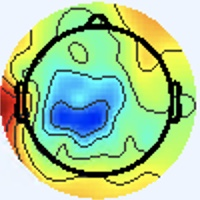

Values plotted in this chart, from the file beside it:
[238 245 255], [238 245 255], [238 245 255], [238 245 255], [238 245 255], [238 245 255], [238 245 255], [238 245 255], [238 245 255], [238 245 255], [238 245 255], [238 245 255], [238 245 255], [238 245 255], [238 245 255], [238 245 255], [238 245 255], [238 245 255], [238 245 255], [238 245 255], [238 245 255], [238 245 255], [238 245 255], [238 245 255]
[238 245 255], [238 245 255], [238 245 255], [238 245 255], [238 245 255], [238 245 255], [238 245 255], [238 245 255], [238 245 255], [238 245 255], [238 245 255], [238 245 255], [238 245 255], [238 245 255], [238 245 255], [238 245 255], [238 245 255], [238 245 255], [238 245 255], [238 245 255], [238 245 255], [238 245 255], [238 245 255], [238 245 255]
[238 245 255], [238 245 255], [238 245 255], [238 245 255], [238 245 255], [238 245 255], [238 245 255], [238 245 255], [238 245 255], [238 245 255], [238 245 255], [238 245 255], [238 245 255], [238 245 255], [238 245 255], [238 245 255], [238 245 255], [238 245 255], [238 245 255], [238 245 255], [238 245 255], [238 245 255], [238 245 255], [238 245 255]
[238 245 255], [238 245 255], [238 245 255], [238 245 255], [238 245 255], [238 245 255], [238 245 255], [238 245 255], [238 245 255], [238 245 255], [238 245 255], [238 245 255], [238 245 255], [238 245 255], [238 245 255], [238 245 255], [238 245 255], [238 245 255], [238 245 255], [238 245 255], [238 245 255], [238 245 255], [238 245 255], [238 245 255]
[238 245 255], [238 245 255], [238 245 255], [238 245 255], [238 245 255], [238 245 255], [238 245 255], [238 245 255], [238 245 255], [238 245 255], [238 245 255], [238 245 255], [238 245 255], [238 245 255], [238 245 255], [238 245 255], [238 245 255], [238 245 255], [238 245 255], [238 245 255], [238 245 255], [238 245 255], [238 245 255], [238 245 255]
[238 245 255], [238 245 255], [238 245 255], [238 245 255], [238 245 255], [238 245 255], [238 245 255], [238 245 255], [238 245 255], [238 245 255], [238 245 255], [238 245 255], [238 245 255], [238 245 255], [238 245 255], [238 245 255], [238 245 255], [238 245 255], [238 245 255], [238 245 255], [238 245 255], [238 245 255], [238 245 255], [238 245 255]
[238 245 255], [238 245 255], [238 245 255], [238 245 255], [238 245 255], [238 245 255], [238 245 255], [238 245 255], [238 245 255], [238 245 255], [238 245 255], [238 245 255], [238 245 255], [238 245 255], [238 245 255], [238 245 255], [238 245 255], [238 245 255], [238 245 255], [238 245 255], [238 245 255], [238 245 255], [238 245 255], [238 245 255]
[238 245 255], [238 245 255], [238 245 255], [238 245 255], [238 245 255], [238 245 255], [238 245 255], [238 245 255], [238 245 255], [238 245 255], [238 245 255], [238 245 255], [238 245 255], [238 245 255], [238 245 255], [238 245 255], [238 245 255], [238 245 255], [238 245 255], [238 245 255], [238 245 255], [238 245 255], [238 245 255], [238 245 255]
[238 245 255], [238 245 255], [238 245 255], [238 245 255], [238 245 255], [238 245 255], [238 245 255], [238 245 255], [238 245 255], [238 245 255], [238 245 255], [238 245 255], [238 245 255], [238 245 255], [238 245 255], [238 245 255], [238 245 255], [238 245 255], [238 245 255], [238 245 255], [238 245 255], [238 245 255], [238 245 255], [238 245 255]
[238 245 255], [238 245 255], [238 245 255], [238 245 255], [238 245 255], [238 245 255], [238 245 255], [238 245 255], [238 245 255], [238 245 255], [238 245 255], [238 245 255], [238 245 255], [238 245 255], [238 245 255], [238 245 255], [238 245 255], [238 245 255], [238 245 255], [238 245 255], [238 245 255], [238 245 255], [238 245 255], [238 245 255]
[238 245 255], [238 245 255], [238 245 255], [238 245 255], [238 245 255], [238 245 255], [238 245 255], [238 245 255], [238 245 255], [238 245 255], [238 245 255], [238 245 255], [238 245 255], [238 245 255], [238 245 255], [238 245 255], [238 245 255], [238 245 255], [238 245 255], [238 245 255], [238 245 255], [238 245 255], [238 245 255], [238 245 255]
[238 245 255], [238 245 255], [238 245 255], [238 245 255], [238 245 255], [238 245 255], [238 245 255], [238 245 255], [238 245 255], [238 245 255], [238 245 255], [238 245 255], [238 245 255], [238 245 255], [238 245 255], [238 245 255], [238 245 255], [238 245 255], [238 245 255], [238 245 255], [238 245 255], [238 245 255], [238 245 255], [238 245 255]
[238 245 255], [238 245 255], [238 245 255], [238 245 255], [238 245 255], [238 245 255], [238 245 255], [238 245 255], [238 245 255], [238 245 255], [238 245 255], [238 245 255], [238 245 255], [238 245 255], [238 245 255], [238 245 255], [238 245 255], [238 245 255], [238 245 255], [238 245 255], [238 245 255], [238 245 255], [238 245 255], [238 245 255]
[238 245 255], [238 245 255], [238 245 255], [238 245 255], [238 245 255], [238 245 255], [238 245 255], [238 245 255], [238 245 255], [238 245 255], [238 245 255], [238 245 255], [238 245 255], [238 245 255], [238 245 255], [238 245 255], [238 245 255], [238 245 255], [238 245 255], [238 245 255], [238 245 255], [238 245 255], [238 245 255], [238 245 255]
[238 245 255], [238 245 255], [238 245 255], [238 245 255], [238 245 255], [238 245 255], [238 245 255], [238 245 255], [238 245 255], [238 245 255], [238 245 255], [238 245 255], [238 245 255], [238 245 255], [238 245 255], [238 245 255], [238 245 255], [238 245 255], [238 245 255], [238 245 255], [238 245 255], [238 245 255], [238 245 255], [238 245 255]
[238 245 255], [238 245 255], [238 245 255], [238 245 255], [238 245 255], [238 245 255], [238 245 255], [238 245 255], [238 245 255], [238 245 255], [238 245 255], [238 245 255], [238 245 255], [238 245 255], [238 245 255], [238 245 255], [238 245 255], [238 245 255], [238 245 255], [238 245 255], [238 245 255], [238 245 255], [238 245 255], [238 245 255]
[238 245 255], [238 245 255], [238 245 255], [238 245 255], [238 245 255], [238 245 255], [238 245 255], [238 245 255], [238 245 255], [238 245 255], [238 245 255], [238 245 255], [238 245 255], [238 245 255], [238 245 255], [238 245 255], [238 245 253], [238 245 253], [238 245 253], [238 245 253], [238 245 253], [238 245 255], [238 245 255], [238 244 255]
[238 245 255], [238 245 255], [238 245 255], [238 245 255], [238 245 255], [238 245 255], [238 245 255], [238 245 255], [238 245 255], [238 245 255], [238 245 255], [238 245 255], [238 245 255], [238 245 255], [238 245 255], [238 245 255], [238 245 253], [238 245 253], [238 245 253], [238 245 253], [238 245 253], [238 245 253], [238 245 255], [238 244 255]
[238 245 255], [238 245 255], [238 245 255], [238 245 255], [238 245 255], [238 245 255], [238 245 255], [238 245 255], [238 245 255], [238 245 255], [238 245 255], [238 245 255], [238 245 255], [238 245 255], [238 245 255], [238 245 255], [238 245 255], [238 245 255], [238 245 255], [238 245 255], [238 245 253], [238 245 253], [238 245 255], [238 245 255]
[238 245 255], [238 245 255], [238 245 255], [238 245 255], [238 245 255], [238 245 255], [238 245 255], [238 245 255], [238 245 255], [238 245 255], [238 245 255], [238 245 255], [238 245 255], [238 245 255], [238 245 255], [238 245 255], [238 245 255], [238 245 255], [238 245 255], [238 245 255], [238 245 253], [238 245 253], [238 245 255], [238 245 255]
[238 245 255], [238 245 255], [238 245 255], [238 245 255], [238 245 255], [238 245 255], [238 245 255], [238 245 255], [238 245 255], [238 245 255], [238 245 255], [238 245 255], [238 245 255], [238 245 255], [238 245 255], [238 245 255], [238 244 255], [238 244 255], [238 245 255], [238 245 255], [238 245 253], [238 245 253], [238 245 253], [238 245 253]
[238 245 255], [238 245 255], [238 245 255], [238 245 255], [238 245 255], [238 245 255], [238 245 255], [238 245 255], [238 245 255], [238 245 255], [238 245 255], [238 245 255], [238 245 255], [238 245 255], [238 245 255], [238 245 255], [238 244 255], [238 244 255], [238 245 255], [238 245 255], [238 245 253], [238 245 253], [238 245 253], [238 245 253]
[238 245 255], [238 245 255], [238 245 255], [238 245 255], [238 245 255], [238 245 255], [238 245 255], [238 245 255], [238 245 255], [238 245 255], [238 245 255], [238 245 255], [238 245 255], [238 245 255], [238 245 255], [238 245 255], [238 244 255], [238 244 255], [238 245 255], [238 245 255], [238 245 253], [238 245 253], [238 245 253], [238 245 253]
[238 245 255], [238 245 255], [238 245 255], [238 245 255], [238 245 255], [238 245 255], [238 245 255], [238 245 255], [238 245 255], [238 245 255], [238 245 255], [238 245 255], [238 245 255], [238 245 255], [238 245 255], [238 245 255], [238 244 255], [238 244 255], [238 245 255], [238 245 255], [238 245 253], [238 245 253], [238 245 253], [238 245 253]
[238 245 255], [238 245 255], [238 245 255], [238 245 255], [238 245 255], [238 245 255], [238 245 255], [238 245 255], [238 245 255], [238 245 255], [238 245 255], [238 245 255], [238 245 255], [238 245 255], [238 245 255], [238 245 255], [238 245 255], [238 245 255], [238 245 255], [238 245 255], [238 245 253], [238 245 253], [238 245 255], [238 245 255]
[238 245 255], [238 245 255], [238 245 255], [238 245 255], [238 245 255], [238 245 255], [238 245 255], [238 245 255], [238 245 255], [238 245 255], [238 245 255], [238 245 255], [238 245 255], [238 245 255], [238 245 255], [238 245 255], [238 245 255], [238 245 255], [238 245 255], [238 245 255], [238 245 253], [238 245 253], [238 245 255], [238 245 255]
[238 245 255], [238 245 255], [238 245 255], [238 245 255], [238 245 255], [238 245 255], [238 245 255], [238 245 255], [238 245 255], [238 245 255], [238 245 255], [238 245 255], [238 245 255], [238 245 255], [238 245 255], [238 245 255], [238 245 255], [238 245 255], [238 245 253], [238 245 253], [238 245 255], [238 245 255], [238 245 255], [238 245 255]
[238 245 255], [238 245 255], [238 245 255], [238 245 255], [238 245 255], [238 245 255], [238 245 255], [238 245 255], [238 245 255], [238 245 255], [238 245 255], [238 245 255], [238 245 255], [238 245 255], [238 245 255], [238 245 255], [238 245 255], [238 245 255], [238 245 253], [238 245 253], [238 245 255], [238 245 255], [238 245 255], [238 245 255]
[238 245 255], [238 245 255], [238 245 255], [238 245 255], [238 245 255], [238 245 255], [238 245 255], [238 245 255], [238 245 255], [238 245 255], [238 245 255], [238 245 255], [238 245 255], [238 245 255], [238 245 255], [238 245 255], [238 245 255], [238 245 255], [238 245 255], [238 245 255], [238 245 255], [238 245 255], [238 244 255], [238 244 255]
[238 245 255], [238 245 255], [238 245 255], [238 245 255], [238 245 255], [238 245 255], [238 245 255], [238 245 255], [238 245 255], [238 245 255], [238 245 255], [238 245 255], [238 245 255], [238 245 255], [238 245 255], [238 245 255], [238 245 255], [238 245 255], [238 245 255], [238 245 255], [238 245 255], [238 245 255], [238 244 255], [238 244 255]
[238 245 255], [238 245 255], [238 245 255], [238 245 255], [238 245 255], [238 245 255], [238 245 255], [238 245 255], [238 245 255], [238 245 255], [238 245 255], [238 245 255], [238 245 255], [238 245 255], [238 245 255], [238 245 255], [238 244 255], [238 244 255], [238 244 255], [238 244 255], [238 244 255], [238 244 255], [238 244 255], [238 244 255]
[238 245 255], [238 245 255], [238 245 255], [238 245 255], [238 245 255], [238 245 255], [238 245 255], [238 245 255], [238 245 255], [238 245 255], [238 245 255], [238 245 255], [238 245 255], [238 245 255], [238 245 255], [238 245 255], [238 244 255], [238 244 255], [238 245 255], [238 245 255], [238 245 255], [237 246 255], [238 245 255], [238 245 255]
[237 246 253], [237 246 253], [238 245 255], [238 245 255], [238 244 255], [238 244 255], [238 244 255], [238 244 255], [238 244 255], [238 244 255], [238 245 255], [238 245 255], [238 244 255], [238 244 255], [238 244 255], [238 244 255], [240 244 255], [240 244 255], [240 244 253], [238 245 253], [238 247 254], [237 248 254], [237 246 253], [237 244 254]
[237 246 253], [237 246 253], [238 245 255], [238 245 255], [238 244 255], [238 244 255], [238 244 255], [238 244 255], [238 244 255], [238 245 255], [238 245 255], [238 245 255], [238 245 255], [238 244 255], [238 244 255], [238 245 255], [241 245 255], [240 244 255], [238 245 255], [237 246 253], [235 246 250], [235 246 250], [236 245 252], [241 246 252]
[238 245 255], [238 245 255], [238 245 255], [238 245 255], [238 244 255], [238 244 255], [238 244 255], [238 244 255], [238 245 255], [238 245 255], [238 245 255], [238 245 253], [238 245 253], [238 245 255], [238 245 255], [238 245 255], [241 245 255], [237 244 254], [235 245 255], [235 248 255], [238 247 254], [238 245 251], [237 244 252], [241 245 248]
[238 245 255], [238 245 255], [238 245 255], [238 245 255], [238 244 255], [238 244 255], [238 244 255], [238 245 255], [238 245 255], [238 245 255], [238 245 253], [238 245 253], [238 245 253], [238 245 253], [238 245 255], [238 245 255], [240 244 253], [238 245 255], [236 246 255], [234 246 255], [239 246 255], [242 247 253], [241 247 247], [244 246 232]
[238 244 255], [238 244 255], [238 244 255], [238 244 255], [238 245 255], [238 245 255], [238 245 255], [238 245 255], [238 245 255], [238 245 253], [238 245 253], [238 245 253], [238 245 253], [238 245 253], [237 246 253], [237 246 253], [238 245 255], [239 248 255], [239 247 255], [236 244 255], [236 242 254], [240 245 249], [244 247 236], [249 248 204]
[238 244 255], [238 244 255], [238 244 255], [238 244 255], [238 245 255], [238 245 255], [238 245 255], [238 245 255], [238 245 253], [238 245 253], [238 245 253], [238 245 253], [238 245 253], [238 245 253], [237 246 253], [237 246 253], [237 246 253], [238 245 255], [238 244 255], [238 244 255], [241 246 252], [245 247 236], [244 242 201], [242 236 158]
[238 244 255], [238 244 255], [238 244 255], [238 244 255], [238 245 255], [238 245 255], [238 245 253], [238 245 253], [238 245 255], [238 245 255], [238 245 255], [238 245 255], [238 245 255], [238 245 255], [238 245 255], [238 245 253], [239 246 254], [237 244 252], [237 243 255], [241 246 252], [246 247 241], [246 242 204], [243 233 146], [239 224 105]
[238 244 255], [238 244 255], [238 244 255], [238 245 255], [238 245 255], [238 245 255], [238 245 253], [238 245 253], [238 245 255], [238 245 255], [238 245 255], [238 245 255], [238 244 255], [238 245 255], [238 245 255], [238 245 253], [241 246 252], [240 245 249], [242 246 249], [247 247 235], [246 242 204], [240 232 157], [242 225 107], [245 224  79]
[238 244 255], [238 244 255], [238 245 255], [238 245 255], [238 245 255], [238 245 253], [238 245 255], [238 245 255], [236 242 254], [238 244 255], [239 245 255], [238 244 255], [238 244 255], [238 244 255], [238 244 255], [238 245 253], [238 246 249], [239 244 240], [250 248 235], [249 244 202], [240 230 141], [238 224 102], [248 225  87], [249 225  73]
[238 244 255], [238 245 255], [238 245 255], [238 245 255], [238 245 253], [238 245 253], [238 245 255], [238 245 255], [239 245 255], [239 245 255], [239 245 255], [238 244 255], [238 244 255], [238 244 255], [238 244 255], [238 245 253], [241 249 252], [243 247 233], [245 238 196], [244 231 153], [243 227 106], [242 224  78], [250 226  78], [253 228  74]
[238 245 255], [238 245 255], [238 245 255], [238 245 253], [238 245 253], [238 245 253], [238 245 255], [238 245 255], [239 245 255], [238 244 255], [237 243 255], [238 244 255], [240 243 255], [240 244 255], [240 244 255], [239 246 254], [237 247 249], [241 243 219], [241 225 148], [242 216 103], [247 223  89], [246 224  78], [249 224  80], [250 228  80]
[238 245 255], [238 245 255], [238 245 253], [238 245 253], [238 245 253], [238 245 253], [238 245 255], [238 245 255], [237 243 255], [237 243 255], [237 243 255], [239 245 255], [241 245 255], [240 244 253], [240 245 251], [240 245 248], [241 247 245], [247 243 208], [245 222 126], [246 216  82], [254 227  84], [253 229  81], [251 226  81], [250 228  80]
[238 245 255], [238 245 255], [238 245 253], [238 245 253], [238 245 253], [238 245 253], [238 245 255], [238 245 255], [238 244 255], [239 245 255], [241 244 255], [241 245 255], [240 244 253], [239 244 248], [240 245 248], [244 246 241], [252 250 237], [255 242 197], [252 224 124], [251 222  86], [255 230  85], [255 234  81], [255 233  78], [253 232  77]
[238 245 255], [238 245 255], [238 245 253], [238 245 253], [238 245 253], [238 245 253], [238 245 255], [238 245 255], [238 244 255], [239 245 255], [241 245 255], [240 244 253], [240 245 249], [241 247 247], [242 248 246], [247 248 232], [246 239 197], [247 231 156], [250 225 109], [251 224  83], [251 229  81], [253 234  78], [255 233  75], [254 234  73]
[238 244 255], [238 245 255], [238 245 253], [238 245 253], [237 246 253], [237 246 253], [238 245 255], [238 245 255], [237 243 255], [238 244 255], [240 244 255], [238 243 249], [240 245 248], [242 248 246], [241 246 240], [244 244 210], [236 224 138], [239 220  99], [243 224  85], [248 228  79], [249 232  80], [251 235  78], [252 232  73], [253 235  73]
[240 244 255], [238 245 255], [238 245 253], [237 246 253], [237 246 253], [237 246 255], [238 245 255], [238 245 255], [238 244 255], [239 245 255], [238 245 253], [239 244 248], [241 245 244], [244 248 234], [241 242 210], [240 235 167], [241 224 106], [240 220  73], [245 228  78], [248 232  77], [250 235  80], [253 239  80], [250 235  72], [255 242  78]
[241 243 255], [240 244 255], [237 246 251], [236 247 251], [236 246 255], [237 245 255], [238 244 255], [238 244 255], [238 246 255], [236 246 255], [238 245 253], [240 245 248], [244 246 243], [248 247 216], [240 229 150], [241 224 108], [247 226  85], [246 225  72], [252 232  83], [250 235  82], [251 239  79], [253 244  79], [252 241  73], [254 246  83]
[240 244 255], [238 245 253], [238 245 251], [237 246 251], [237 246 255], [237 245 255], [238 244 255], [238 244 255], [237 245 255], [234 244 254], [238 247 252], [241 247 247], [241 244 237], [246 241 199], [245 228 124], [247 224  84], [252 226  77], [249 226  71], [251 231  80], [252 237  84], [254 244  85], [255 253  91], [254 249  87], [248 242  92]
[237 245 255], [237 246 255], [240 245 249], [240 245 251], [238 245 255], [238 244 255], [238 244 255], [238 244 255], [242 245 255], [236 242 254], [235 244 249], [241 250 247], [247 249 236], [253 245 198], [250 229 120], [250 223  82], [252 224  80], [252 226  77], [249 233  78], [247 237  80], [252 245  92], [253 249  98], [253 251 104], [227 223  98]
[237 245 255], [238 245 255], [240 245 251], [240 245 251], [240 244 255], [240 244 255], [240 244 255], [240 243 255], [242 244 255], [242 246 255], [236 246 248], [238 246 233], [240 240 204], [243 233 161], [245 226 105], [251 229  83], [255 231  89], [255 239  94], [255 241  90], [245 237  90], [199 194  66], [175 172  55], [177 175  64], [167 164  67]
[241 242 255], [240 243 255], [238 245 255], [237 246 255], [238 245 253], [240 244 253], [240 244 255], [241 243 255], [238 240 252], [242 245 252], [241 247 247], [241 246 216], [236 231 150], [239 228 110], [247 235  91], [253 240  86], [254 242  96], [255 245 103], [255 251 105], [234 229 103], [118 114  27], [60 56  0], [49 47  0], [87 84 15]
[241 242 255], [240 243 255], [238 244 255], [237 246 255], [238 245 253], [240 244 253], [240 244 253], [241 244 253], [241 244 253], [242 243 247], [244 246 241], [245 246 204], [236 228 121], [243 232  88], [255 246  93], [247 241  93], [202 199  70], [171 168  51], [183 180  63], [171 168  65], [126 120  42], [96 92 28], [88 86 25], [129 128  46]
[237 245 255], [237 245 255], [238 244 255], [240 244 255], [241 243 255], [241 244 253], [240 245 251], [240 245 251], [242 245 254], [244 245 249], [245 245 233], [249 246 195], [242 233 116], [249 239  89], [255 247 100], [237 232 104], [118 118  28], [54 55  0], [54 50  0], [89 83  9], [187 184  79], [233 231 110], [229 229 105], [224 227  94]
[237 246 255], [237 246 255], [238 245 255], [240 244 255], [240 244 255], [240 244 255], [238 245 251], [238 246 249], [241 244 251], [246 245 240], [242 236 202], [247 238 163], [246 235 107], [240 229  85], [214 206  81], [175 170  68], [121 123  40], [95 98 27], [92 89 22], [128 124  37], [216 216  86], [250 254  99], [249 255  97], [246 255  93]
[239 247 250], [238 245 251], [238 245 251], [238 245 253], [236 245 254], [236 246 255], [234 247 253], [238 247 252], [243 247 248], [244 240 215], [236 224 148], [237 222 107], [252 239  98], [220 211  80], [113 107  23], [91 87 13], [177 180  73], [232 237 109], [230 232  99], [230 231  91], [240 245  91], [244 255  91], [239 255  87], [237 255  85]
[239 244 248], [238 245 251], [238 245 251], [237 246 253], [236 246 255], [236 246 255], [235 245 254], [236 246 248], [241 246 240], [246 243 202], [241 226 123], [243 225  87], [255 247  99], [220 212  88], [87 81 19], [52 50  0], [189 193  73], [246 251  99], [249 254  92], [249 255  90], [243 254  88], [237 253  85], [236 255  88], [231 254  84]
[238 245 255], [238 245 255], [236 246 255], [236 246 255], [237 245 255], [239 245 255], [239 245 255], [241 246 249], [244 248 233], [247 248 191], [243 232 117], [253 238  93], [255 246  97], [230 224 104], [93 89 28], [62 62  2], [186 186  72], [247 249 103], [246 253  95], [241 252  86], [236 251  86], [230 248  84], [231 253  90], [225 251  89]
[239 245 255], [238 247 255], [237 246 255], [236 246 255], [238 244 255], [238 244 255], [241 244 253], [243 246 235], [239 245 199], [247 246 163], [252 243 116], [245 232  91], [208 199  72], [167 163  56], [118 119  43], [127 131  47], [208 210  85], [246 252 102], [238 250  92], [229 247  85], [227 249  86], [223 249  87], [223 253  93], [218 252  93]
[237 244 254], [238 245 255], [238 245 251], [238 247 254], [238 246 255], [236 245 252], [238 244 244], [241 245 210], [238 239 146], [250 247 118], [253 244 105], [232 221  95], [113 106  18], [83 80  0], [168 175  69], [226 237 106], [239 250  96], [236 251  88], [232 249  91], [229 253  97], [218 250  91], [214 251  93], [214 254  96], [211 252  96]
... 139 more rows
